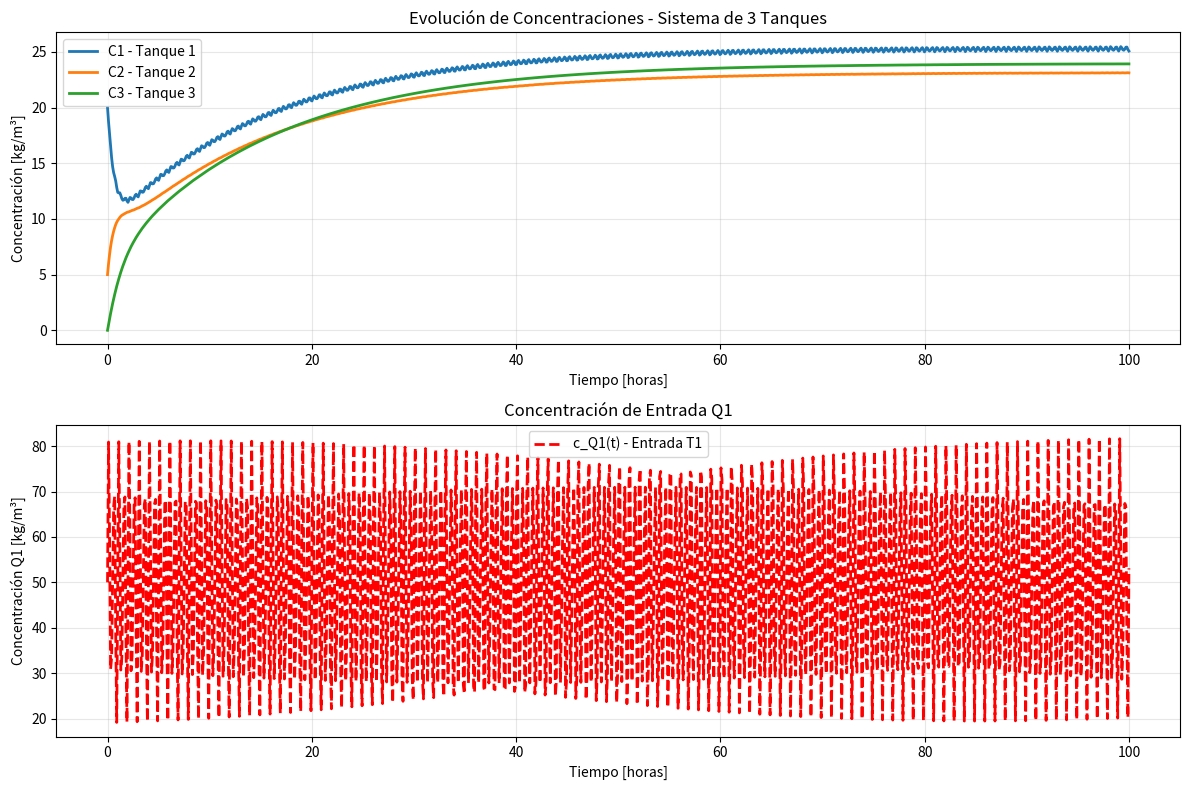

The script that saved this image:
import numpy as np
import matplotlib.pyplot as plt
from scipy.integrate import solve_ivp

class SistemaTanques:
    def __init__(self):
        # Parámetros del sistema - TODOS en m³/s y kg/m³
        self.V1, self.V2, self.V3 = 1.0, 1.2, 1.5  # m³
        
        # Conversión L/min → m³/s
        def Lmin_to_m3s(x):
            return x / 1000.0 / 60.0
        
        # Caudales [m³/s]
        self.Q0 = Lmin_to_m3s(0.3)
        self.Q1 = Lmin_to_m3s(1.5)
        self.Q2 = Lmin_to_m3s(1.8)
        self.Q3 = Lmin_to_m3s(0.6)
        self.QA = Lmin_to_m3s(18.72)
        self.QB = Lmin_to_m3s(15.84)
        self.QC = Lmin_to_m3s(12.0)
        
        # Concentraciones fijas [kg/m³]
        self.c_Q2 = 6.25  # kg/m³
        
        print("=== PARÁMETROS DEL SISTEMA ===")
        print(f"Volúmenes: V1={self.V1}, V2={self.V2}, V3={self.V3} [m³]")
        print(f"Caudales [m³/s]: Q0={self.Q0:.6f}, Q1={self.Q1:.6f}, Q2={self.Q2:.6f}")
        print(f"QA={self.QA:.6f}, QB={self.QB:.6f}, QC={self.QC:.6f}, Q3={self.Q3:.6f}")
    
    def c_Q1(self, t):
        """Concentración variable en Q1 [kg/m³]"""
        # c1 = 25,000 g/m³ = 25 kg/m³
        c1_base = 25.0
        return c1_base * (2.0 + np.sin(0.003491*t) + 0.3*np.sin(0.005236*t))
    
    def sistema_edos(self, t, C):
        """
        Sistema de EDOs: dC/dt = f(t, C)
        C = [C1, C2, C3] - concentraciones en cada tanque [kg/m³]
        """
        C1, C2, C3 = C
        
        # TANQUE 1: dC1/dt
        entrada_T1 = (self.Q0 * 0 +                    # Q0 (agua pura)
                     self.Q1 * self.c_Q1(t) +          # Q1 con c_Q1(t)
                     0.75 * self.QC * C3 +             # 3/4 QC recirculado
                     0.5 * self.QB * C2)               # 1/2 QB de T2
        
        salida_T1 = self.QA * C1
        dC1dt = (entrada_T1 - salida_T1) / self.V1
        
        # TANQUE 2: dC2/dt  
        entrada_T2 = (0.75 * self.QA * C1 +            # 3/4 QA de T1
                     self.Q2 * self.c_Q2)              # Q2 con c_Q2 = 6.25
        
        salida_T2 = self.QB * C2
        dC2dt = (entrada_T2 - salida_T2) / self.V2
        
        # TANQUE 3: dC3/dt
        entrada_T3 = (0.5 * self.QB * C2 +             # 1/2 QB de T2
                     0.25 * self.QA * C1)              # 1/4 QA de T1
        
        salida_T3 = (self.Q3 + self.QC) * C3           # Q3 + QC total salida
        dC3dt = (entrada_T3 - salida_T3) / self.V3
        
        return [dC1dt, dC2dt, dC3dt]
    
    def resolver_rk4(self, t_span=(0, 8*3600), C0=[20.0, 5.0, 0.0], n_points=1000):
        """Resuelve el sistema usando RK4 (solve_ivp)"""
        
        # Tiempo de evaluación
        t_eval = np.linspace(t_span[0], t_span[1], n_points)
        
        # Resolver con RK45 (Runge-Kutta de 4º-5º orden)
        sol = solve_ivp(self.sistema_edos, t_span, C0, 
                       method='RK45', t_eval=t_eval, rtol=1e-6, atol=1e-8)
        
        return sol.t, sol.y
    
    def graficar_resultados(self, t, C):
        """Grafica las concentraciones vs tiempo"""
        C1, C2, C3 = C
        
        plt.figure(figsize=(12, 8))
        
        # Concentraciones vs tiempo
        plt.subplot(2, 1, 1)
        plt.plot(t/3600, C1, label='C1 - Tanque 1', linewidth=2)
        plt.plot(t/3600, C2, label='C2 - Tanque 2', linewidth=2)
        plt.plot(t/3600, C3, label='C3 - Tanque 3', linewidth=2)
        
        plt.xlabel('Tiempo [horas]')
        plt.ylabel('Concentración [kg/m³]')
        plt.title('Evolución de Concentraciones - Sistema de 3 Tanques')
        plt.legend()
        plt.grid(True, alpha=0.3)
        
        # c_Q1(t) vs tiempo
        plt.subplot(2, 1, 2)
        c_Q1_vals = [self.c_Q1(ti) for ti in t]
        plt.plot(t/3600, c_Q1_vals, 'r--', label='c_Q1(t) - Entrada T1', linewidth=2)
        plt.xlabel('Tiempo [horas]')
        plt.ylabel('Concentración Q1 [kg/m³]')
        plt.title('Concentración de Entrada Q1')
        plt.legend()
        plt.grid(True, alpha=0.3)
        
        plt.tight_layout()
        plt.show()
    
    def analizar_resultados(self, t, C):
        """Análisis de los resultados"""
        C1, C2, C3 = C
        
        print("\n=== ANÁLISIS DE RESULTADOS ===")
        print(f"Concentración final C1: {C1[-1]:.2f} kg/m³")
        print(f"Concentración final C2: {C2[-1]:.2f} kg/m³")
        print(f"Concentración final C3: {C3[-1]:.2f} kg/m³")
        print(f"Concentración línea Q3: {C3[-1]:.2f} kg/m³")
        
        # Verificar balance de masa
        masa_final = C1[-1]*self.V1 + C2[-1]*self.V2 + C3[-1]*self.V3
        print(f"Masa total en sistema: {masa_final:.2f} kg")

# 🚀 EJECUCIÓN PRINCIPAL
if __name__ == "__main__":
    # Crear sistema
    sistema = SistemaTanques()
    
    # Condiciones iniciales [kg/m³]
    C0 = [20.0, 5.0, 0.0]
    
    # Resolver por 8 horas (28800 segundos)
    t, C = sistema.resolver_rk4(t_span=(0, 100*3600), C0=C0)
    
    # Graficar resultados
    sistema.graficar_resultados(t, C)
    
    # Análisis
    sistema.analizar_resultados(t, C)